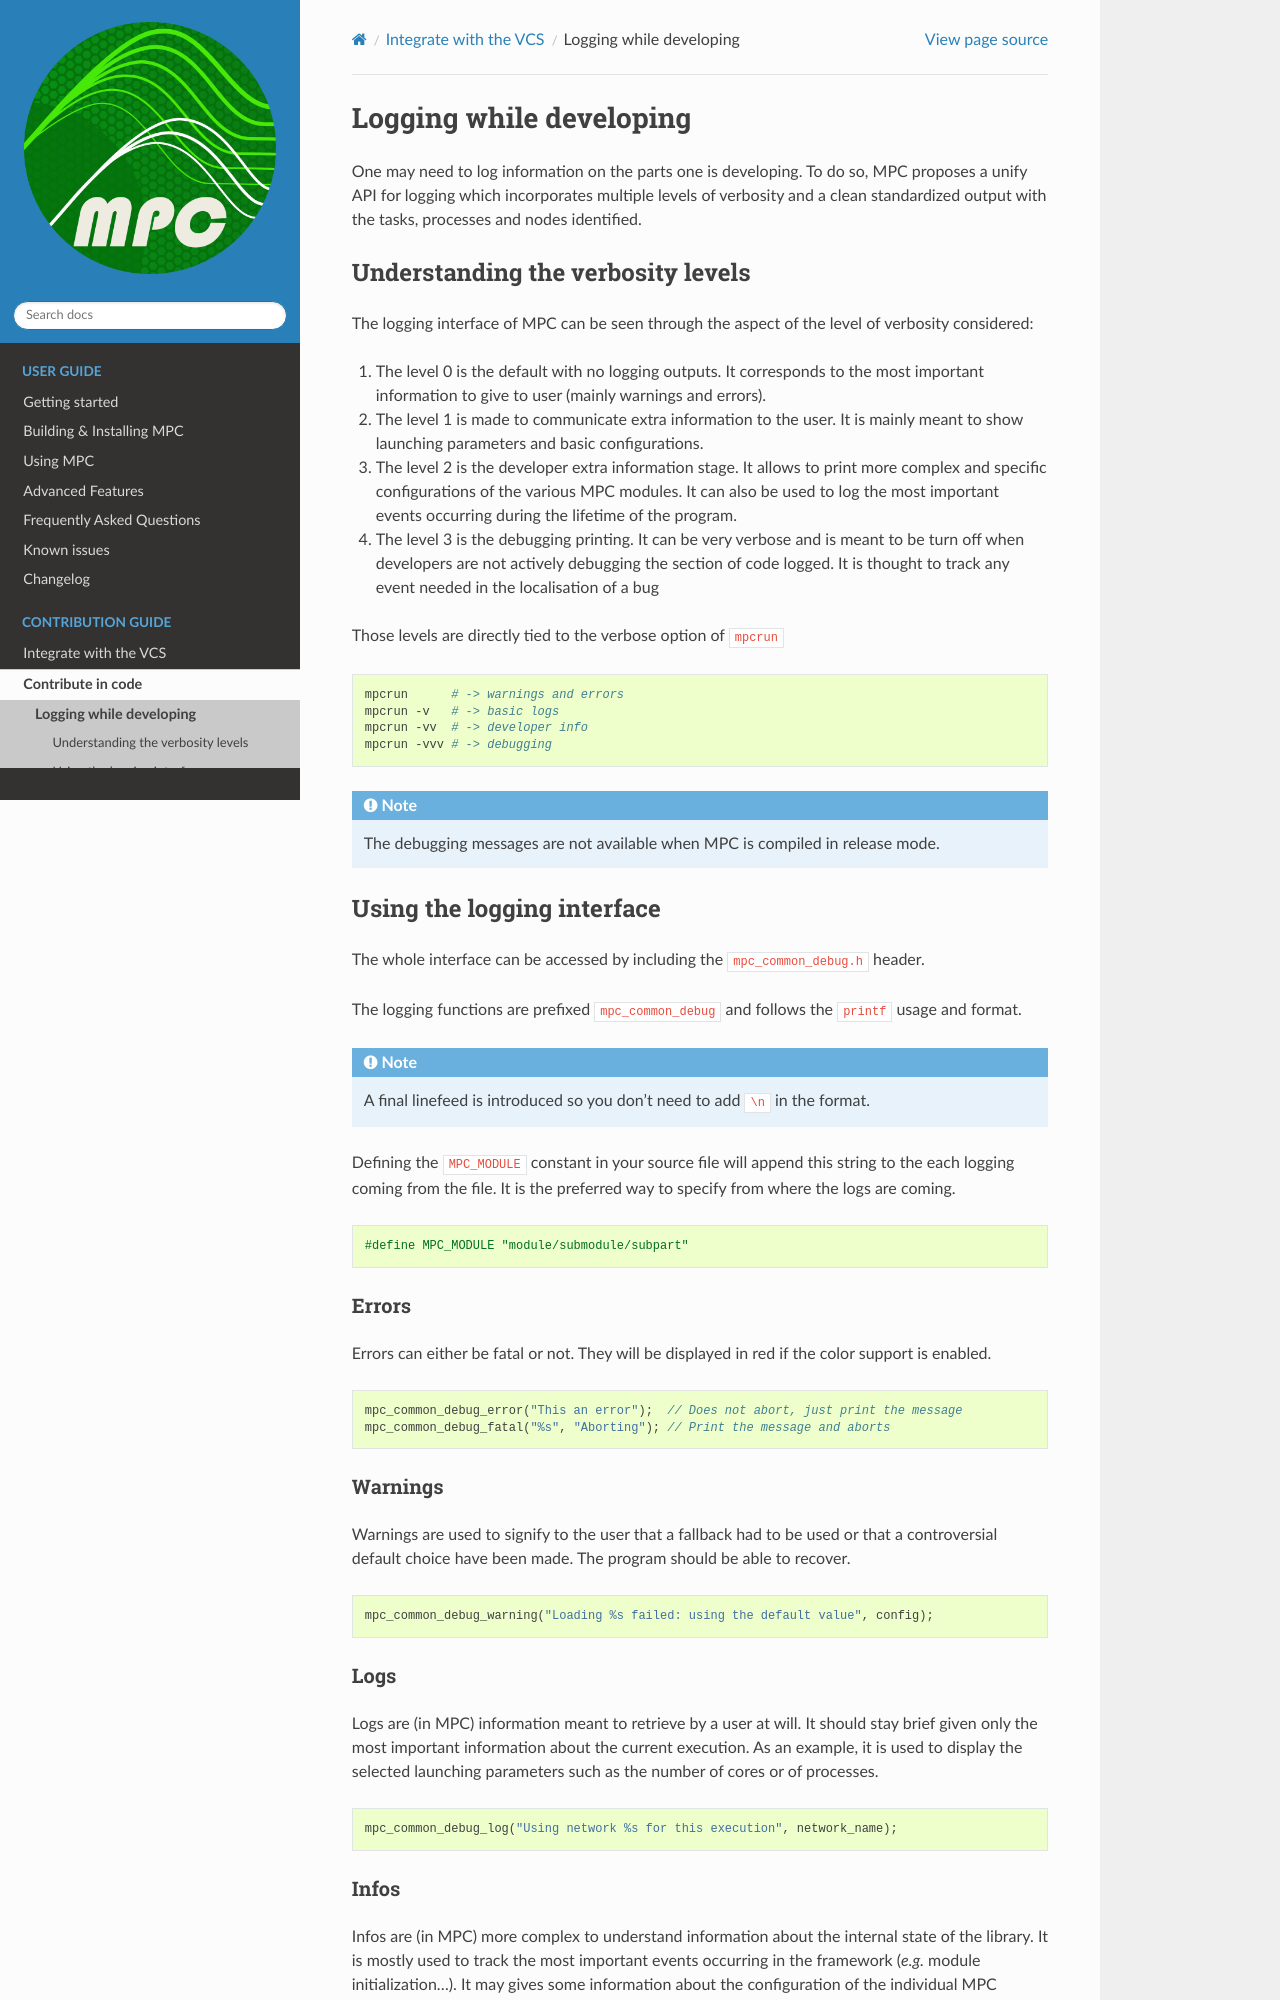

repository: cea-hpc/mpc · page: contribute/code_logging.html · generator: sphinx

========================
Logging while developing
========================

One may need to log information on the parts one is developing.
To do so, MPC proposes a unify API for logging which incorporates multiple levels of verbosity and a clean
standardized output with the tasks, processes and nodes identified.


Understanding the verbosity levels
----------------------------------

The logging interface of MPC can be seen through the aspect of the level of verbosity considered:

1. The level 0 is the default with no logging outputs. It corresponds to the most important information to give to
   user (mainly warnings and errors).
2. The level 1 is made to communicate extra information to the user. It is mainly meant to show launching parameters
   and basic configurations.
3. The level 2 is the developer extra information stage. It allows to print more complex and specific configurations
   of the various MPC modules. It can also be used to log the most important events occurring
   during the lifetime of the program.
4. The level 3 is the debugging printing. It can be very verbose and is meant to be turn off
   when developers are not actively debugging the section of code logged.
   It is thought to track any event needed in the localisation of a bug

Those levels are directly tied to the verbose option of ``mpcrun``

.. code-block:: sh

   mpcrun      # -> warnings and errors
   mpcrun -v   # -> basic logs
   mpcrun -vv  # -> developer info
   mpcrun -vvv # -> debugging

.. note::

   The debugging messages are not available when MPC is compiled in release mode.

Using the logging interface
---------------------------

The whole interface can be accessed by including the ``mpc_common_debug.h`` header.

The logging functions are prefixed ``mpc_common_debug`` and follows the ``printf`` usage and format.

.. note::

   A final linefeed is introduced so you don't need to add ``\n`` in the format.

Defining the ``MPC_MODULE`` constant in your source file will append this string to the each logging coming from the file.
It is the preferred way to specify from where the logs are coming.

.. code-block:: c

   #define MPC_MODULE "module/submodule/subpart"

Errors
''''''

Errors can either be fatal or not. They will be displayed in red if the color support is enabled.

.. code-block:: c

   mpc_common_debug_error("This an error");  // Does not abort, just print the message
   mpc_common_debug_fatal("%s", "Aborting"); // Print the message and aborts

Warnings
''''''''

Warnings are used to signify to the user that a fallback had to be used
or that a controversial default choice have been made.
The program should be able to recover.

.. code-block:: c

   mpc_common_debug_warning("Loading %s failed: using the default value", config);

Logs
''''

Logs are (in MPC) information meant to retrieve by a user at will.
It should stay brief given only the most important information about the current execution.
As an example, it is used to display the selected launching parameters such as the number of cores or of processes.

.. code-block:: c

   mpc_common_debug_log("Using network %s for this execution", network_name);
